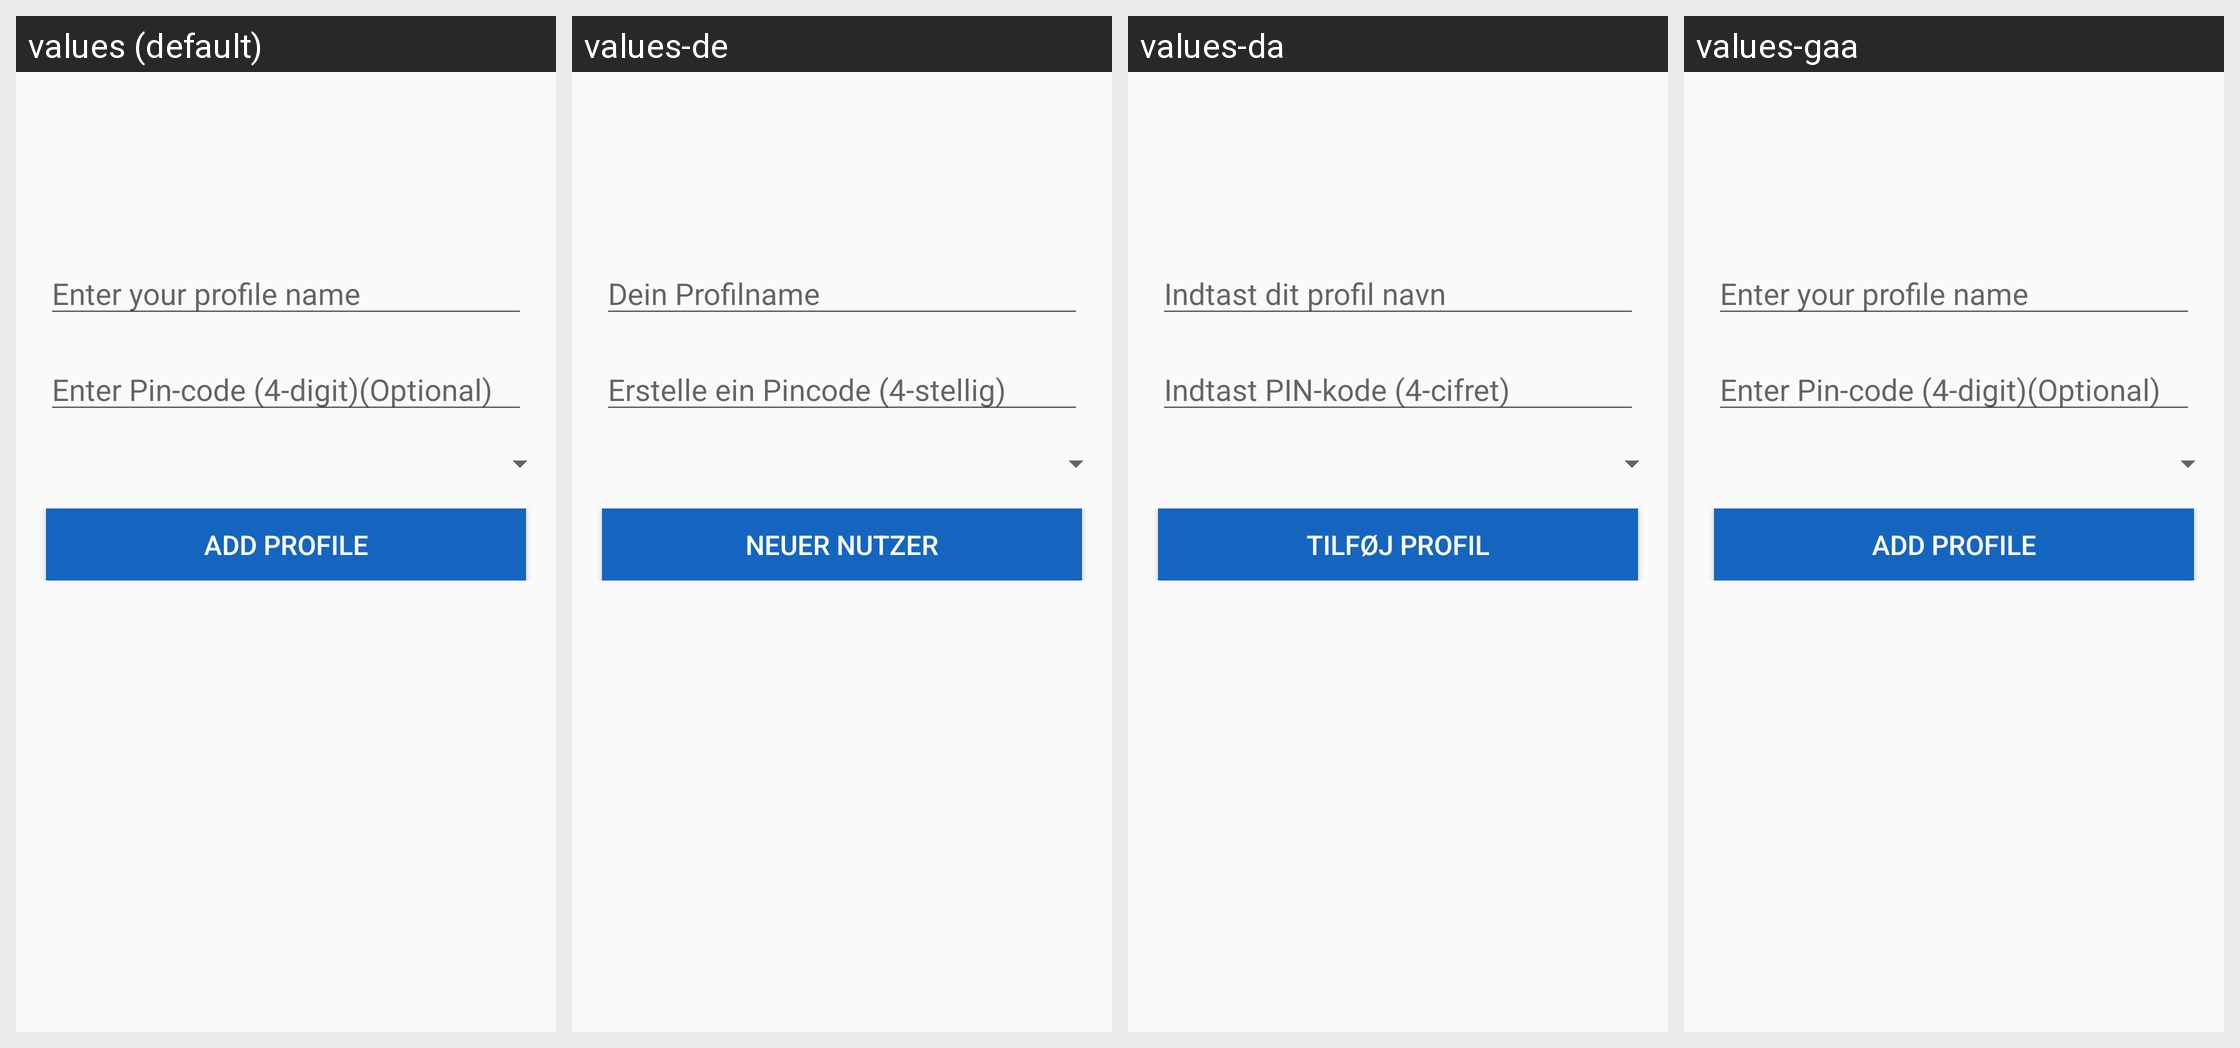

For this localized Android screen grid, give each drawn string resource with its value in every locale shown.
Android screen res/layout/fragment_profile_create.xml rendered under 4 locales, left to right: values (default), values-de, values-da, values-gaa. Device: Nexus 5 (rendered at 1080×1920; each locale shown at half size, 540×960, under a caption strip naming it); theme AppTheme.
Strings drawn on this screen, with the default value and each locale's value (text and hints the layout hard-codes, and strings that could not be matched under every locale, appear in the picture but are not listed):

smarttask_create_profile_name
  values: Enter your profile name
  values-de: Dein Profilname
  values-da: Indtast dit profil navn
  values-gaa: Enter your profile name  [not translated; the default value is used]

smarttask_create_profile_pincode
  values: Enter Pin-code (4-digit)(Optional)
  values-de: Erstelle ein Pincode (4-stellig)
  values-da: Indtast PIN-kode (4-cifret)
  values-gaa: Enter Pin-code (4-digit)(Optional)  [not translated; the default value is used]

smarttask_create_profile_Add
  values: Add Profile
  values-de: Neuer Nutzer
  values-da: Tilføj Profil
  values-gaa: Add Profile  [not translated; the default value is used]
